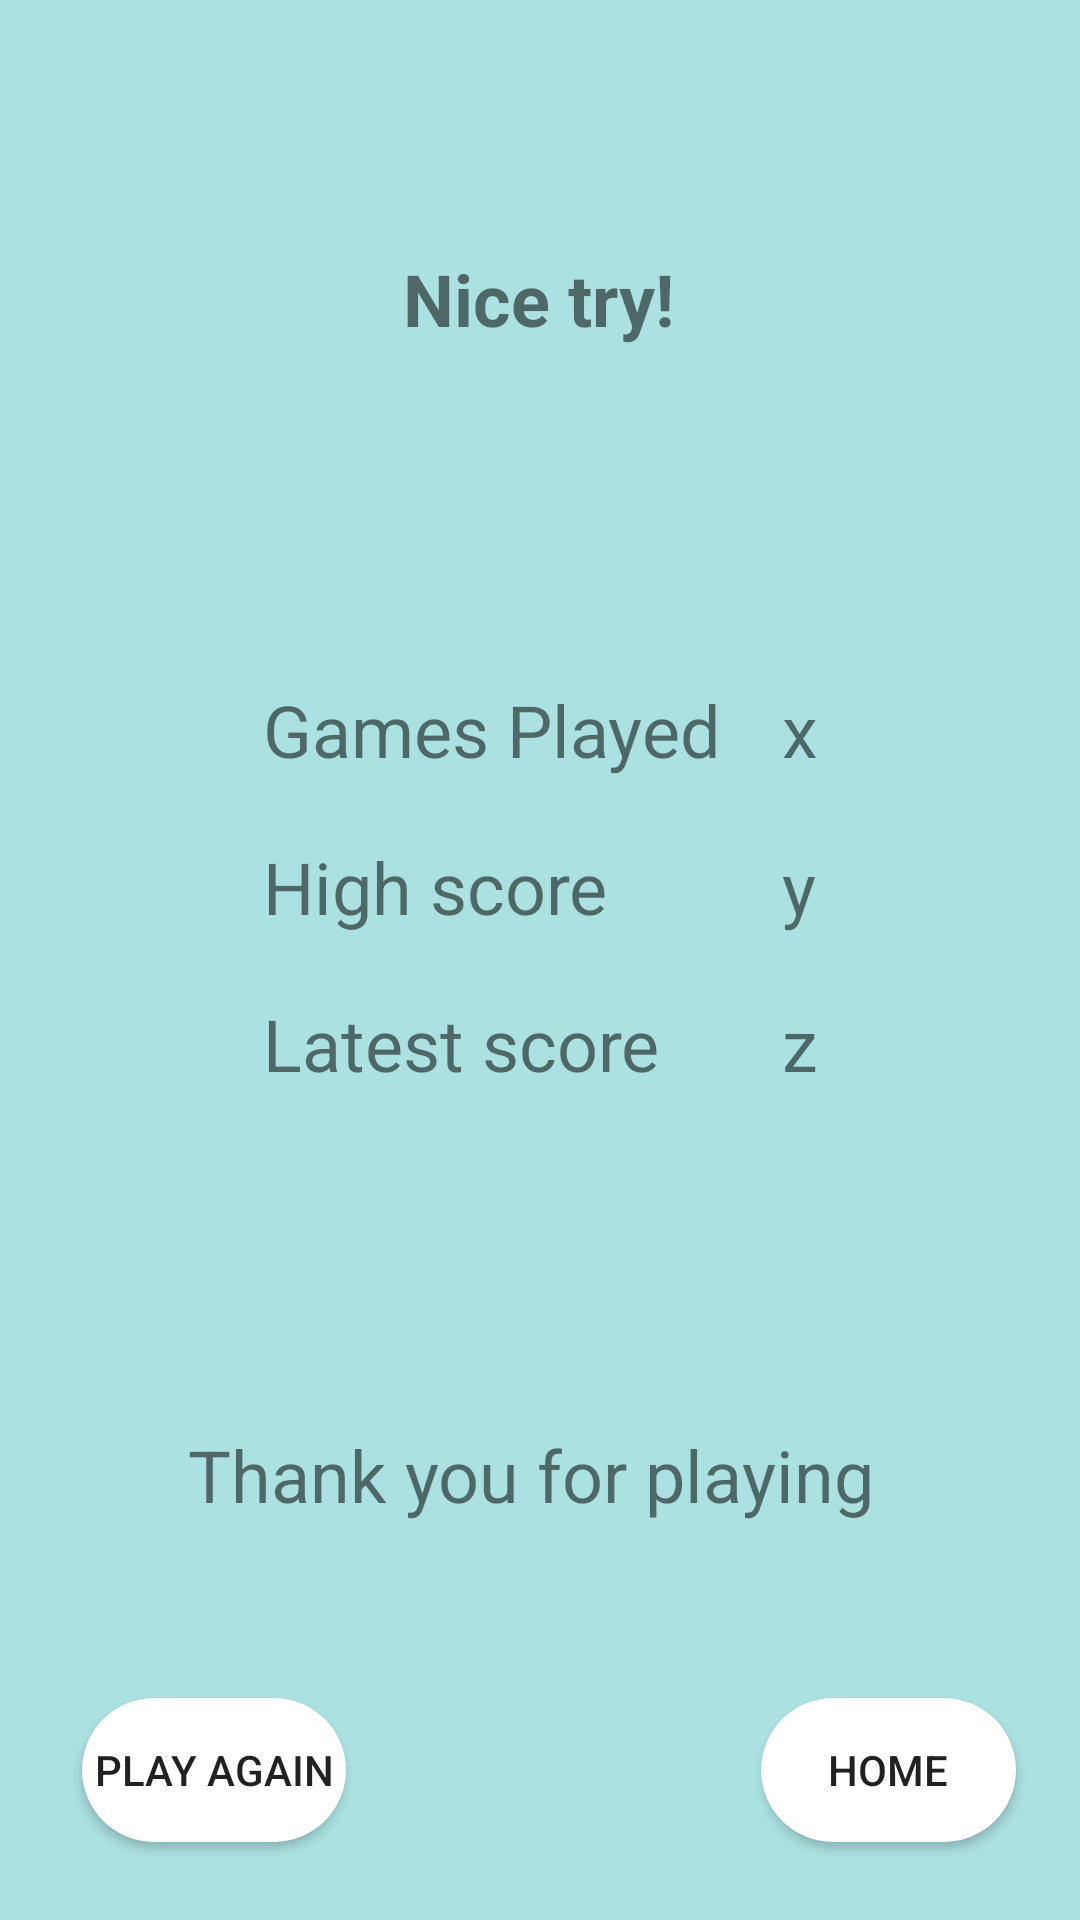

Layout XML and referenced resources for this Android screen:
<!-- AndroidManifest.xml: application theme Theme.MAT_MEMO_PUZZLE -->
<!-- res/layout/activity_end_game.xml -->
<?xml version="1.0" encoding="utf-8"?>
<androidx.constraintlayout.widget.ConstraintLayout xmlns:android="http://schemas.android.com/apk/res/android"
    xmlns:app="http://schemas.android.com/apk/res-auto"
    xmlns:tools="http://schemas.android.com/tools"
    android:layout_width="match_parent"
    android:layout_height="match_parent"
    android:background="#ABE1E1"
    tools:context=".endGame">

    <TextView
        android:id="@+id/textView6"
        android:layout_width="wrap_content"
        android:layout_height="wrap_content"
        android:text="Thank you for playing "
        android:textSize="24sp"
        app:layout_constraintBottom_toBottomOf="parent"
        app:layout_constraintEnd_toEndOf="parent"
        app:layout_constraintStart_toStartOf="parent"
        app:layout_constraintTop_toTopOf="parent"
        app:layout_constraintVertical_bias="0.782" />

    <TextView
            android:id="@+id/textView3"
            android:layout_width="wrap_content"
            android:layout_height="wrap_content"
            android:text="Nice try!"
            android:textSize="24sp"
            android:textStyle="bold"
            app:layout_constraintBottom_toBottomOf="parent"
            app:layout_constraintEnd_toEndOf="parent"
            app:layout_constraintHorizontal_bias="0.498"
            app:layout_constraintStart_toStartOf="parent"
            app:layout_constraintTop_toTopOf="parent"
            app:layout_constraintVertical_bias="0.137" />


    <TableLayout
        android:layout_width="wrap_content"
        android:layout_height="wrap_content"
        app:layout_constraintBottom_toTopOf="@+id/textView6"
        app:layout_constraintEnd_toEndOf="parent"
        app:layout_constraintHorizontal_bias="0.5"
        app:layout_constraintStart_toStartOf="parent"
        app:layout_constraintTop_toBottomOf="@+id/textView3">

        <TableRow
            android:layout_width="match_parent"
            android:layout_height="match_parent">

            <TextView
                android:id="@+id/numberofgames"
                android:layout_width="wrap_content"
                android:layout_height="wrap_content"
                android:padding="10sp"
                android:text="Games Played"
                android:textSize="24sp" />

            <TextView
                android:id="@+id/numGamesPlayed"
                android:layout_width="wrap_content"
                android:layout_height="wrap_content"
                android:padding="10sp"
                android:text="x"
                android:textSize="24sp" />
        </TableRow>

        <TableRow
                android:layout_width="match_parent"
                android:layout_height="match_parent">


            <TextView
                android:id="@+id/highScoreLable"
                android:layout_width="wrap_content"
                android:layout_height="wrap_content"
                android:padding="10sp"
                android:text="High score"
                android:textSize="24sp" />

            <TextView
                android:id="@+id/highScore"
                android:layout_width="wrap_content"
                android:layout_height="wrap_content"
                android:padding="10sp"
                android:text="y"
                android:textSize="24sp" />
        </TableRow>

        <TableRow
            android:layout_width="match_parent"
            android:layout_height="match_parent">

            <TextView
                android:id="@+id/textView9"
                android:layout_width="wrap_content"
                android:layout_height="wrap_content"
                android:padding="10sp"
                android:text="Latest score"
                android:textSize="24sp" />

            <TextView
                android:id="@+id/latestScore"
                android:layout_width="wrap_content"
                android:layout_height="wrap_content"
                android:padding="10sp"
                android:text="z"
                android:textSize="24sp" />
        </TableRow>

    </TableLayout>

        <Button
            android:id="@+id/playAgain"
            android:layout_width="wrap_content"
            android:layout_height="wrap_content"
            android:background="@drawable/rounded_corner"
            android:text="Play Again"
            app:layout_constraintBottom_toBottomOf="parent"
            app:layout_constraintEnd_toEndOf="parent"
            app:layout_constraintHorizontal_bias="0.1"
            app:layout_constraintStart_toStartOf="parent"
            app:layout_constraintTop_toBottomOf="@+id/textView6"
            app:layout_constraintVertical_bias="0.69"
            tools:ignore="MissingConstraints" />

        <Button
            android:id="@+id/homeButton"
            android:layout_width="85dp"
            android:layout_height="48dp"
            android:background="@drawable/rounded_corner"
            android:text="Home"
            app:layout_constraintBottom_toBottomOf="parent"
            app:layout_constraintEnd_toEndOf="parent"
            app:layout_constraintHorizontal_bias="0.922"
            app:layout_constraintStart_toStartOf="parent"
            app:layout_constraintTop_toBottomOf="@+id/textView6"
            app:layout_constraintVertical_bias="0.69"
            tools:ignore="MissingConstraints" />



</androidx.constraintlayout.widget.ConstraintLayout>
<!-- resources referenced by this layout -->
<resources>
  <!-- drawable rounded_corner (drawable) -->
  <?xml version="1.0" encoding="utf-8"?>
      <shape xmlns:android="http://schemas.android.com/apk/res/android">
          <solid android:color="#fff"/>
          <corners
              android:radius="45dp" />
  </shape>
  <style name="Theme.MAT_MEMO_PUZZLE" parent="Theme.MaterialComponents.DayNight.DarkActionBar">
          
          <item name="colorPrimary">@color/purple_500</item>
          <item name="colorPrimaryVariant">@color/purple_700</item>
          <item name="colorOnPrimary">@color/white</item>
          
          <item name="colorSecondary">@color/teal_200</item>
          <item name="colorSecondaryVariant">@color/teal_700</item>
          <item name="colorOnSecondary">@color/black</item>
          
          <item name="android:statusBarColor" tools:targetApi="l">?attr/colorPrimaryVariant</item>
          
      </style>
  <!-- not gathered from this repository: default colours our renderer supplied (Android Studio template values) -->
  <color name="purple_500">#FF6200EE</color>
  <color name="purple_700">#FF3700B3</color>
  <color name="teal_200">#FF03DAC5</color>
  <color name="teal_700">#FF018786</color>
  <color name="black">#FF000000</color>
  <color name="white">#FFFFFFFF</color>
</resources>
